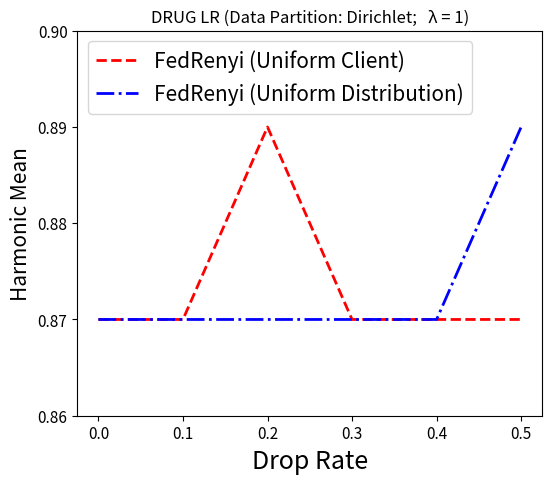

This chart was generated by the following Python code: (Note: this script raises an exception after producing the figure.)
import matplotlib.pyplot as plt
import pandas as pd
import numpy as np
import matplotlib as mpl
from matplotlib.ticker import FormatStrFormatter

def DRUG():
    def DRUG_LR(path, Data_Partition, renyi_uniform_client, renyi_uniform_distribution, lamda, show_figure=False):
        λ_list = [0, 0.1, 0.2, 0.3, 0.4, 0.5]
        fig = plt.figure(figsize=(6, 5), dpi=100)
        ###############################################################
        ax = fig.add_subplot(111)

        uniform_client = [round(i, 2) for i in renyi_uniform_client]
        uniform_distribution = [round(i, 2) for i in renyi_uniform_distribution]

        df = pd.DataFrame(data={"uniform_client": uniform_client, "uniform_distribution": uniform_distribution},
                          index=λ_list)
        lin1 = ax.plot(df.index, df["uniform_client"], label="FedRenyi (Uniform Client)",
                       color='red', linestyle="dashed", linewidth=2)
        plt.legend(fontsize=15, loc=2)

        lin2 = ax.plot(df.index, df["uniform_distribution"],
                       label="FedRenyi (Uniform Distribution)", color="blue",
                       linestyle="dashdot", linewidth=2)
        plt.legend(fontsize=15, loc=2)

        ax.yaxis.set_major_formatter(FormatStrFormatter('%.2f'))
        plt.title("DRUG LR (Data Partition: " + str(Data_Partition) + ";   λ = " + str(lamda) + ")")

        if "Dirichlet" in Data_Partition:
            plt.yticks([0.86, 0.87, 0.88, 0.89, 0.90], rotation=0)
        plt.tick_params(axis='y', labelsize=11)
        ax.set_ylabel("Harmonic Mean", size=15)

        plt.xticks([0, 0.1, 0.2, 0.3, 0.4, 0.5], rotation=0)
        plt.tick_params(axis='x', colors='black', labelsize=11)
        ax.set_xlabel("Drop Rate", size=18)
        plt.savefig(path)

        plt.savefig(path[:-3] + "eps")
        plt.savefig(path[:-3] + "pdf")
        if show_figure:
            plt.show()

    def DRUG_NN(path, Data_Partition, renyi_uniform_client, renyi_uniform_distribution, lamda, show_figure=False):
        λ_list = [0, 0.1, 0.2, 0.3, 0.4, 0.5]
        fig = plt.figure(figsize=(6, 5), dpi=100)
        ###############################################################
        ax = fig.add_subplot(111)

        uniform_client = [round(i, 2) for i in renyi_uniform_client]
        uniform_distribution = [round(i, 2) for i in renyi_uniform_distribution]

        df = pd.DataFrame(data={"uniform_client": uniform_client, "uniform_distribution": uniform_distribution},
                          index=λ_list)
        lin1 = ax.plot(df.index, df["uniform_client"], label="FedRenyi (Uniform Client)",
                       color='red', linestyle="dashed", linewidth=2)
        plt.legend(fontsize=15, loc=2)

        lin2 = ax.plot(df.index, df["uniform_distribution"],
                       label="FedRenyi (Uniform Distribution)", color="blue",
                       linestyle="dashdot", linewidth=2)
        plt.legend(fontsize=15, loc=2)

        ax.yaxis.set_major_formatter(FormatStrFormatter('%.2f'))
        plt.title("DRUG NN (Data Partition: " + str(Data_Partition) + ";   λ = " + str(lamda) + ")")

        if "Dirichlet" in Data_Partition:
            plt.yticks([0.86, 0.87, 0.88, 0.89, 0.90], rotation=0)
        plt.tick_params(axis='y', labelsize=11)
        ax.set_ylabel("Harmonic Mean", size=15)

        plt.xticks([0, 0.1, 0.2, 0.3, 0.4, 0.5], rotation=0)
        plt.tick_params(axis='x', colors='black', labelsize=11)
        ax.set_xlabel("Drop Rate", size=18)
        plt.savefig(path)

        plt.savefig(path[:-3] + "eps")
        plt.savefig(path[:-3] + "pdf")
        if show_figure:
            plt.show()

    lamda = 1
    path = "../save_path/figure/DRUG/LR/Uniform_drop_rate.png"
    Data_Partition = "Dirichlet"
    renyi_uniform_client = [0.8685, 0.8708, 0.8854, 0.8685, 0.8685, 0.8685]
    renyi_uniform_distribution = [0.8708, 0.8685, 0.8711, 0.8685, 0.8685, 0.8877]
    DRUG_LR(path, Data_Partition, renyi_uniform_client, renyi_uniform_distribution, lamda, show_figure=False)

    path = "../save_path/figure/DRUG/LR/Dirichlet_drop_rate.png"
    Data_Partition = "Uniform"
    renyi_uniform_client = [0.873, 0.873, 0.8685, 0.8685, 0.8698, 0.8708]
    renyi_uniform_distribution = [0.873, 0.8711, 0.8685, 0.8685, 0.8717, 0.8708]
    DRUG_LR(path, Data_Partition, renyi_uniform_client, renyi_uniform_distribution, lamda, show_figure=False)

    lamda = 0.125
    path = "../save_path/figure/DRUG/NN/Uniform_drop_rate.png"
    Data_Partition = "Dirichlet"
    renyi_uniform_client = [0.8685, 0.8802, 0.8742, 0.8806, 0.8685, 0.8685]
    renyi_uniform_distribution = [0.8769, 0.8704, 0.8878, 0.8685, 0.8685, 0.8685]
    DRUG_NN(path, Data_Partition, renyi_uniform_client, renyi_uniform_distribution, lamda, show_figure=False)

    path = "../save_path/figure/DRUG/NN/Dirichlet_drop_rate.png"
    Data_Partition = "Uniform"
    renyi_uniform_client = [0.8685, 0.8685, 0.8708, 0.8734, 0.8685, 0.8685]
    renyi_uniform_distribution = [0.8685, 0.8685, 0.8685, 0.8685, 0.8685, 0.8685]
    DRUG_NN(path, Data_Partition, renyi_uniform_client, renyi_uniform_distribution, lamda, show_figure=False)

def COMPAS():

    def COMPAS_LR(path, Data_Partition, renyi_uniform_client, renyi_uniform_distribution, lamda, show_figure=False):
        λ_list = [0, 0.1, 0.2, 0.3, 0.4, 0.5]
        fig = plt.figure(figsize=(6, 5), dpi=100)
        ###############################################################
        ax = fig.add_subplot(111)

        uniform_client = [round(i, 2) for i in renyi_uniform_client]
        uniform_distribution = [round(i, 2) for i in renyi_uniform_distribution]

        df = pd.DataFrame(data={"uniform_client": uniform_client, "uniform_distribution": uniform_distribution},
                          index=λ_list)
        lin1 = ax.plot(df.index, df["uniform_client"], label="FedRenyi (Uniform Client)",
                       color='red', linestyle="dashed", linewidth=2)
        plt.legend(fontsize=15, loc=2)

        lin2 = ax.plot(df.index, df["uniform_distribution"],
                       label="FedRenyi (Uniform Distribution)", color="blue",
                       linestyle="dashdot", linewidth=2)
        plt.legend(fontsize=15, loc=2)

        ax.yaxis.set_major_formatter(FormatStrFormatter('%.2f'))
        plt.title("COMPAS LR (Data Partition: " + str(Data_Partition) + ";   λ = " + str(lamda) + ")")

        if "Dirichlet" in Data_Partition:
            plt.yticks([0.69, 0.70, 0.71, 0.72, 0.73], rotation=0)
        else:
            plt.yticks([0.67, 0.68, 0.69, 0.70, 0.71, 0.72, 0.73], rotation=0)

        plt.tick_params(axis='y' , labelsize=11)
        ax.set_ylabel("Harmonic Mean", size=15 )

        plt.xticks([0, 0.1, 0.2, 0.3, 0.4, 0.5], rotation=0)
        plt.tick_params(axis='x', colors='black', labelsize=11)
        ax.set_xlabel("Drop Rate", size=18)
        plt.savefig(path)

        plt.savefig(path[:-3] + "eps")
        plt.savefig(path[:-3] + "pdf")
        if show_figure:
            plt.show()

    def COMPAS_NN(path, Data_Partition, renyi_uniform_client, renyi_uniform_distribution, lamda, show_figure=False):
        λ_list = [0, 0.1, 0.2, 0.3, 0.4, 0.5]
        fig = plt.figure(figsize=(6, 5), dpi=100)
        ###############################################################
        ax = fig.add_subplot(111)

        uniform_client = [round(i, 2) for i in renyi_uniform_client]
        uniform_distribution = [round(i, 2) for i in renyi_uniform_distribution]

        df = pd.DataFrame(data={"uniform_client": uniform_client, "uniform_distribution": uniform_distribution},
                          index=λ_list)
        lin1 = ax.plot(df.index, df["uniform_client"], label="FedRenyi (Uniform Client)",
                       color='red', linestyle="dashed", linewidth=2)
        plt.legend(fontsize=15, loc=2)

        lin2 = ax.plot(df.index, df["uniform_distribution"],
                       label="FedRenyi (Uniform Distribution)", color="blue",
                       linestyle="dashdot", linewidth=2)
        plt.legend(fontsize=15, loc=2)

        ax.yaxis.set_major_formatter(FormatStrFormatter('%.2f'))
        plt.title("COMPAS NN (Data Partition: " + str(Data_Partition) + ";   λ = " + str(lamda) + ")")

        if "Dirichlet" in Data_Partition:
            plt.yticks([0.69, 0.70, 0.71, 0.72, 0.73, 0.74, 0.75, 0.76, 0.77], rotation=0)
        else:
            plt.yticks([0.67, 0.68, 0.69, 0.70, 0.71, 0.72, 0.73,  0.74], rotation=0)

        plt.tick_params(axis='y' , labelsize=11)
        ax.set_ylabel("Harmonic Mean", size=15 )

        plt.xticks([0, 0.1, 0.2, 0.3, 0.4, 0.5], rotation=0)
        plt.tick_params(axis='x', colors='black', labelsize=11)
        ax.set_xlabel("Drop Rate", size=18)
        plt.savefig(path)

        plt.savefig(path[:-3] + "eps")
        plt.savefig(path[:-3] + "pdf")
        if show_figure:
            plt.show()

    lamda = 1
    path = "../save_path/figure/COMPAS/LR/Uniform_drop_rate.png"
    Data_Partition = "Dirichlet"
    renyi_uniform_client = [0.7055, 0.7006, 0.713, 0.7068, 0.7104, 0.7188]
    renyi_uniform_distribution = [0.7082, 0.7124, 0.6971, 0.7233, 0.7192, 0.7233]
    COMPAS_LR(path, Data_Partition, renyi_uniform_client, renyi_uniform_distribution, lamda, show_figure=False)

    path = "../save_path/figure/COMPAS/LR/Dirichlet_drop_rate.png"
    Data_Partition = "Uniform"
    renyi_uniform_client = [0.6777, 0.6933, 0.6937, 0.6955, 0.716, 0.6856]
    renyi_uniform_distribution = [0.6777, 0.6933, 0.6937, 0.7102, 0.7131, 0.6837]
    COMPAS_LR(path, Data_Partition, renyi_uniform_client, renyi_uniform_distribution, lamda, show_figure=False)

    lamda = 0.125
    path = "../save_path/figure/COMPAS/NN/Uniform_drop_rate.png"
    Data_Partition = "Dirichlet"
    renyi_uniform_client = [0.7036, 0.706, 0.712, 0.7165, 0.7598, 0.7423]
    renyi_uniform_distribution = [0.7133, 0.7288, 0.6954, 0.7036, 0.7006, 0.7137]
    COMPAS_NN(path, Data_Partition, renyi_uniform_client, renyi_uniform_distribution, lamda, show_figure=False)

    path = "../save_path/figure/COMPAS/NN/Dirichlet_drop_rate.png"
    Data_Partition = "Uniform"
    renyi_uniform_client = [0.678, 0.688, 0.7032, 0.7049, 0.7272, 0.7223]
    renyi_uniform_distribution = [0.6901, 0.6814, 0.6995, 0.6814, 0.6814, 0.6814]
    COMPAS_NN(path, Data_Partition, renyi_uniform_client, renyi_uniform_distribution, lamda, show_figure=False)

def ADULT():
    def ADULT_LR(path, Data_Partition, renyi_uniform_client, renyi_uniform_distribution, lamda, show_figure=False):
        λ_list = [0, 0.1, 0.2, 0.3, 0.4, 0.5]
        fig = plt.figure(figsize=(6, 5), dpi=100)
        ###############################################################
        ax = fig.add_subplot(111)

        uniform_client = [round(i, 2) for i in renyi_uniform_client]
        uniform_distribution = [round(i, 2) for i in renyi_uniform_distribution]

        df = pd.DataFrame(data={"uniform_client": uniform_client, "uniform_distribution": uniform_distribution},
                          index=λ_list)
        lin1 = ax.plot(df.index, df["uniform_client"], label="FedRenyi (Uniform Client)",
                       color='red', linestyle="dashed", linewidth=2)
        plt.legend(fontsize=15, loc=2)

        lin2 = ax.plot(df.index, df["uniform_distribution"],
                       label="FedRenyi (Uniform Distribution)", color="blue",
                       linestyle="dashdot", linewidth=2)
        plt.legend(fontsize=15, loc=2)

        ax.yaxis.set_major_formatter(FormatStrFormatter('%.2f'))
        plt.title("ADULT LR (Data Partition: " + str(Data_Partition) + ";   λ = " + str(lamda) + ")")

        if "Dirichlet" in Data_Partition:
            plt.yticks([0.87, 0.88, 0.89, 0.90, 0.91, 0.92], rotation=0)
        else:
            plt.yticks([0.79, 0.83, 0.87, 0.91], rotation=0)

        plt.tick_params(axis='y' , labelsize=11)
        ax.set_ylabel("Harmonic Mean", size=15 )

        plt.xticks([0, 0.1, 0.2, 0.3, 0.4, 0.5], rotation=0)
        plt.tick_params(axis='x', colors='black', labelsize=11)
        ax.set_xlabel("Drop Rate", size=18)
        plt.savefig(path)

        plt.savefig(path[:-3] + "eps")
        plt.savefig(path[:-3] + "pdf")
        if show_figure:
            plt.show()

    def ADULT_NN(path, Data_Partition, renyi_uniform_client, renyi_uniform_distribution, lamda, show_figure=False):
        λ_list = [0, 0.1, 0.2, 0.3, 0.4, 0.5]
        fig = plt.figure(figsize=(6, 5), dpi=100)
        ###############################################################
        ax = fig.add_subplot(111)

        uniform_client = [round(i, 2) for i in renyi_uniform_client]
        uniform_distribution = [round(i, 2) for i in renyi_uniform_distribution]

        df = pd.DataFrame(data={"uniform_client": uniform_client, "uniform_distribution": uniform_distribution},
                          index=λ_list)
        lin1 = ax.plot(df.index, df["uniform_client"], label="FedRenyi (Uniform Client)",
                       color='red', linestyle="dashed", linewidth=2)
        plt.legend(fontsize=15, loc=2)

        lin2 = ax.plot(df.index, df["uniform_distribution"],
                       label="FedRenyi (Uniform Distribution)", color="blue",
                       linestyle="dashdot", linewidth=2)
        plt.legend(fontsize=15, loc=2)

        ax.yaxis.set_major_formatter(FormatStrFormatter('%.2f'))
        plt.title("ADULT NN (Data Partition: " + str(Data_Partition) + ";   λ = " + str(lamda) + ")")

        if "Dirichlet" in Data_Partition:
            plt.yticks([0.80, 0.85, 0.90, 0.95, 1], rotation=0)
        else:
            plt.yticks([0.80, 0.85, 0.90, 0.95, 1], rotation=0)

        plt.tick_params(axis='y' , labelsize=11)
        ax.set_ylabel("Harmonic Mean", size=15 )

        plt.xticks([0, 0.1, 0.2, 0.3, 0.4, 0.5], rotation=0)
        plt.tick_params(axis='x', colors='black', labelsize=11)
        ax.set_xlabel("Drop Rate", size=18)
        plt.savefig(path)

        plt.savefig(path[:-3] + "eps")
        plt.savefig(path[:-3] + "pdf")
        if show_figure:
            plt.show()

    lamda = 1
    path = "../save_path/figure/ADULT/LR/Dirichlet_drop_rate.png"
    Data_Partition = "Dirichlet"
    renyi_uniform_client = [ 0.8661, 0.8667, 0.8737, 0.873, 0.8658, 0.8772]
    renyi_uniform_distribution = [ 0.907, 0.8875, 0.8722, 0.888, 0.8802, 0.8987]
    ADULT_LR(path, Data_Partition, renyi_uniform_client, renyi_uniform_distribution, lamda, show_figure=False)

    path = "../save_path/figure/ADULT/LR/Uniform_drop_rate.png"
    Data_Partition = "Uniform"
    renyi_uniform_client = [ 0.8661, 0.8661, 0.8661, 0.8661, 0.8661, 0.8661]
    renyi_uniform_distribution = [ 0.8661, 0.8661, 0.8661, 0.8661, 0.8661, 0.8661 ]
    ADULT_LR(path, Data_Partition, renyi_uniform_client, renyi_uniform_distribution, lamda, show_figure=False)

    lamda = 0.125
    path = "../save_path/figure/ADULT/NN/Dirichlet_drop_rate.png"
    Data_Partition = "Dirichlet"
    renyi_uniform_client = [ 0.8903, 0.9085, 0.8746, 0.8901, 0.8701, 0.9006]
    renyi_uniform_distribution = [ 0.8903, 0.9085, 0.8746, 0.8901, 0.8701, 0.9006]
    ADULT_NN(path, Data_Partition, renyi_uniform_client, renyi_uniform_distribution, lamda, show_figure=False)

    path = "../save_path/figure/ADULT/NN/Uniform_drop_rate.png"
    Data_Partition = "Uniform"
    renyi_uniform_client = [ 0.8661, 0.8661, 0.8661, 0.8661, 0.8661, 0.8661]
    renyi_uniform_distribution = [ 0.8661, 0.8661, 0.8661, 0.8661, 0.8661, 0.8661]
    ADULT_NN(path, Data_Partition, renyi_uniform_client, renyi_uniform_distribution, lamda, show_figure=False)

if __name__ == '__main__':
    DRUG()
    COMPAS()
    ADULT()

    # lamda = 1
    # path = "../save_path/figure/ADULT/LR/Uniform_drop_rate.png"
    # Data_Partition = "Dirichlet"
    # renyi_uniform_client = [ 0.8661, 0.8667, 0.8737, 0.873, 0.8658, 0.8772]
    # renyi_uniform_distribution = [ 0.907, 0.8875, 0.8722, 0.888, 0.8802, 0.8987]
    # ADULT_LR(path, Data_Partition, renyi_uniform_client, renyi_uniform_distribution, lamda, show_figure=False)
    #
    # path = "../save_path/figure/ADULT/LR/Dirichlet_drop_rate.png"
    # Data_Partition = "Uniform"
    # renyi_uniform_client = [ 0.8661, 0.8661, 0.8661, 0.8661, 0.8661, 0.8661]
    # renyi_uniform_distribution = [ 0.8661, 0.8661, 0.8661, 0.8661, 0.8661, 0.8661 ]
    # ADULT_LR(path, Data_Partition, renyi_uniform_client, renyi_uniform_distribution, lamda, show_figure=False)

    # lamda = 0.125
    # path = "../save_path/figure/ADULT/NN/Uniform_drop_rate.png"
    # Data_Partition = "Dirichlet"
    # renyi_uniform_client = [0.7036, 0.706, 0.712, 0.7165, 0.7598, 0.7423]
    # renyi_uniform_distribution = [0.7133, 0.7288, 0.6954, 0.7036, 0.7006, 0.7137]
    # ADULT_NN(path, Data_Partition, renyi_uniform_client, renyi_uniform_distribution, lamda, show_figure=False)
    #
    # path = "../save_path/figure/ADULT/NN/Dirichlet_drop_rate.png"
    # Data_Partition = "Uniform"
    # renyi_uniform_client = [0.678, 0.688, 0.7032, 0.7049, 0.7272, 0.7223]
    # renyi_uniform_distribution = [0.6901, 0.6814, 0.6995, 0.6814, 0.6814, 0.6814]
    # ADULT_NN(path, Data_Partition, renyi_uniform_client, renyi_uniform_distribution, lamda, show_figure=False)
